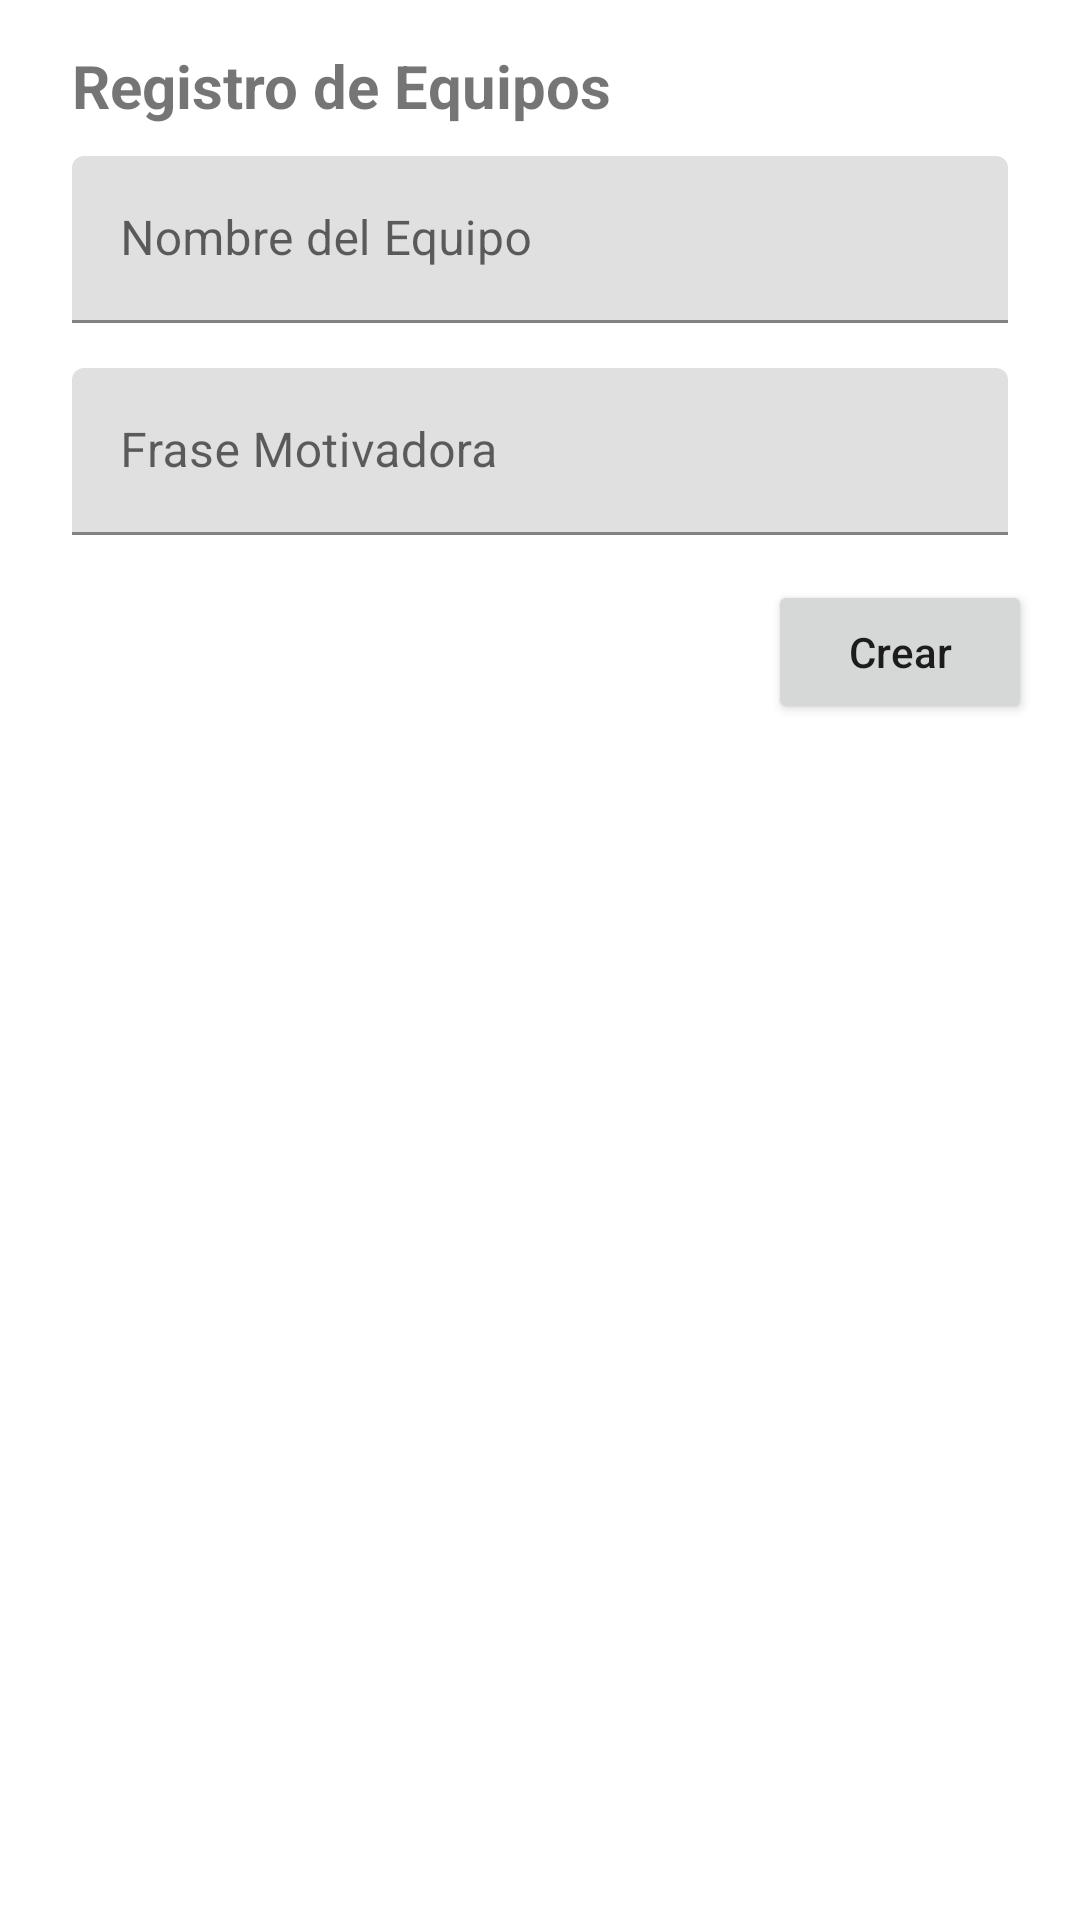

Here is an Android app screen rendered from its layout file. Give the layout XML and the strings, colors and styles it references.
<!-- AndroidManifest.xml: application theme Theme.DemoAvan -->
<!-- res/layout/bottom_sheet_dialog_team.xml -->
<?xml version="1.0" encoding="utf-8"?>
<androidx.constraintlayout.widget.ConstraintLayout xmlns:android="http://schemas.android.com/apk/res/android"
    xmlns:app="http://schemas.android.com/apk/res-auto"
    android:layout_width="match_parent"
    android:layout_height="match_parent">

    <TextView
        android:id="@+id/title"
        android:layout_width="match_parent"
        android:layout_height="wrap_content"
        android:layout_marginStart="24dp"
        android:layout_marginTop="15dp"
        android:text="Registro de Equipos"
        android:textSize="20dp"
        android:textStyle="bold"
        app:layout_constraintStart_toStartOf="parent"
        app:layout_constraintTop_toTopOf="parent" />


    <com.google.android.material.textfield.TextInputLayout
        android:id="@+id/tilNameTeam"
        android:layout_width="match_parent"
        android:layout_height="wrap_content"
        android:layout_marginStart="24dp"
        android:layout_marginTop="10dp"
        android:layout_marginEnd="24dp"
        android:hint="Nombre del Equipo"
        android:maxLines="1"
        android:singleLine="true"
        app:layout_constraintStart_toStartOf="parent"
        app:layout_constraintTop_toBottomOf="@+id/title">

        <com.google.android.material.textfield.TextInputEditText
            android:id="@+id/tieNameTeam"
            android:layout_width="match_parent"
            android:layout_height="wrap_content"
            android:inputType="textEmailAddress" />

    </com.google.android.material.textfield.TextInputLayout>

    <com.google.android.material.textfield.TextInputLayout
        android:id="@+id/tilSentence"
        android:layout_width="match_parent"
        android:layout_height="wrap_content"
        android:layout_marginStart="24dp"
        android:layout_marginTop="15dp"
        android:layout_marginEnd="24dp"
        android:hint="Frase Motivadora"
        android:maxLines="1"
        android:singleLine="true"
        app:layout_constraintStart_toStartOf="parent"
        app:layout_constraintTop_toBottomOf="@+id/tilNameTeam">

        <com.google.android.material.textfield.TextInputEditText
            android:id="@+id/tieSentence"
            android:layout_width="match_parent"
            android:layout_height="wrap_content"
            android:inputType="textEmailAddress" />

    </com.google.android.material.textfield.TextInputLayout>

    <Button
        android:id="@+id/btnCreate"
        android:layout_width="wrap_content"
        android:layout_height="wrap_content"
        android:layout_marginTop="15dp"
        android:layout_marginEnd="16dp"
        android:layout_marginBottom="20dp"
        android:text="Crear"
        android:textAllCaps="false"
        app:layout_constraintEnd_toEndOf="parent"
        app:layout_constraintTop_toBottomOf="@+id/tilSentence" />

    <View
        android:layout_width="match_parent"
        android:layout_height="1dp"
        android:layout_marginTop="20dp"
        app:layout_constraintTop_toBottomOf="@+id/btnCreate" />

</androidx.constraintlayout.widget.ConstraintLayout>
<!-- resources referenced by this layout -->
<resources>
  <style name="Theme.DemoAvan" parent="Theme.MaterialComponents.DayNight.DarkActionBar">
          
          <item name="colorPrimary">@color/purple_500</item>
          <item name="colorPrimaryVariant">@color/purple_700</item>
          <item name="colorOnPrimary">@color/white</item>
          
          <item name="colorSecondary">@color/teal_200</item>
          <item name="colorSecondaryVariant">@color/teal_700</item>
          <item name="colorOnSecondary">@color/black</item>
          
          <item name="android:statusBarColor" tools:targetApi="l">?attr/colorPrimaryVariant</item>
          
      </style>
  <!-- not gathered from this repository: default colours our renderer supplied (Android Studio template values) -->
  <color name="purple_500">#FF6200EE</color>
  <color name="purple_700">#FF3700B3</color>
  <color name="teal_200">#FF03DAC5</color>
  <color name="teal_700">#FF018786</color>
  <color name="black">#FF000000</color>
  <color name="white">#FFFFFFFF</color>
</resources>
